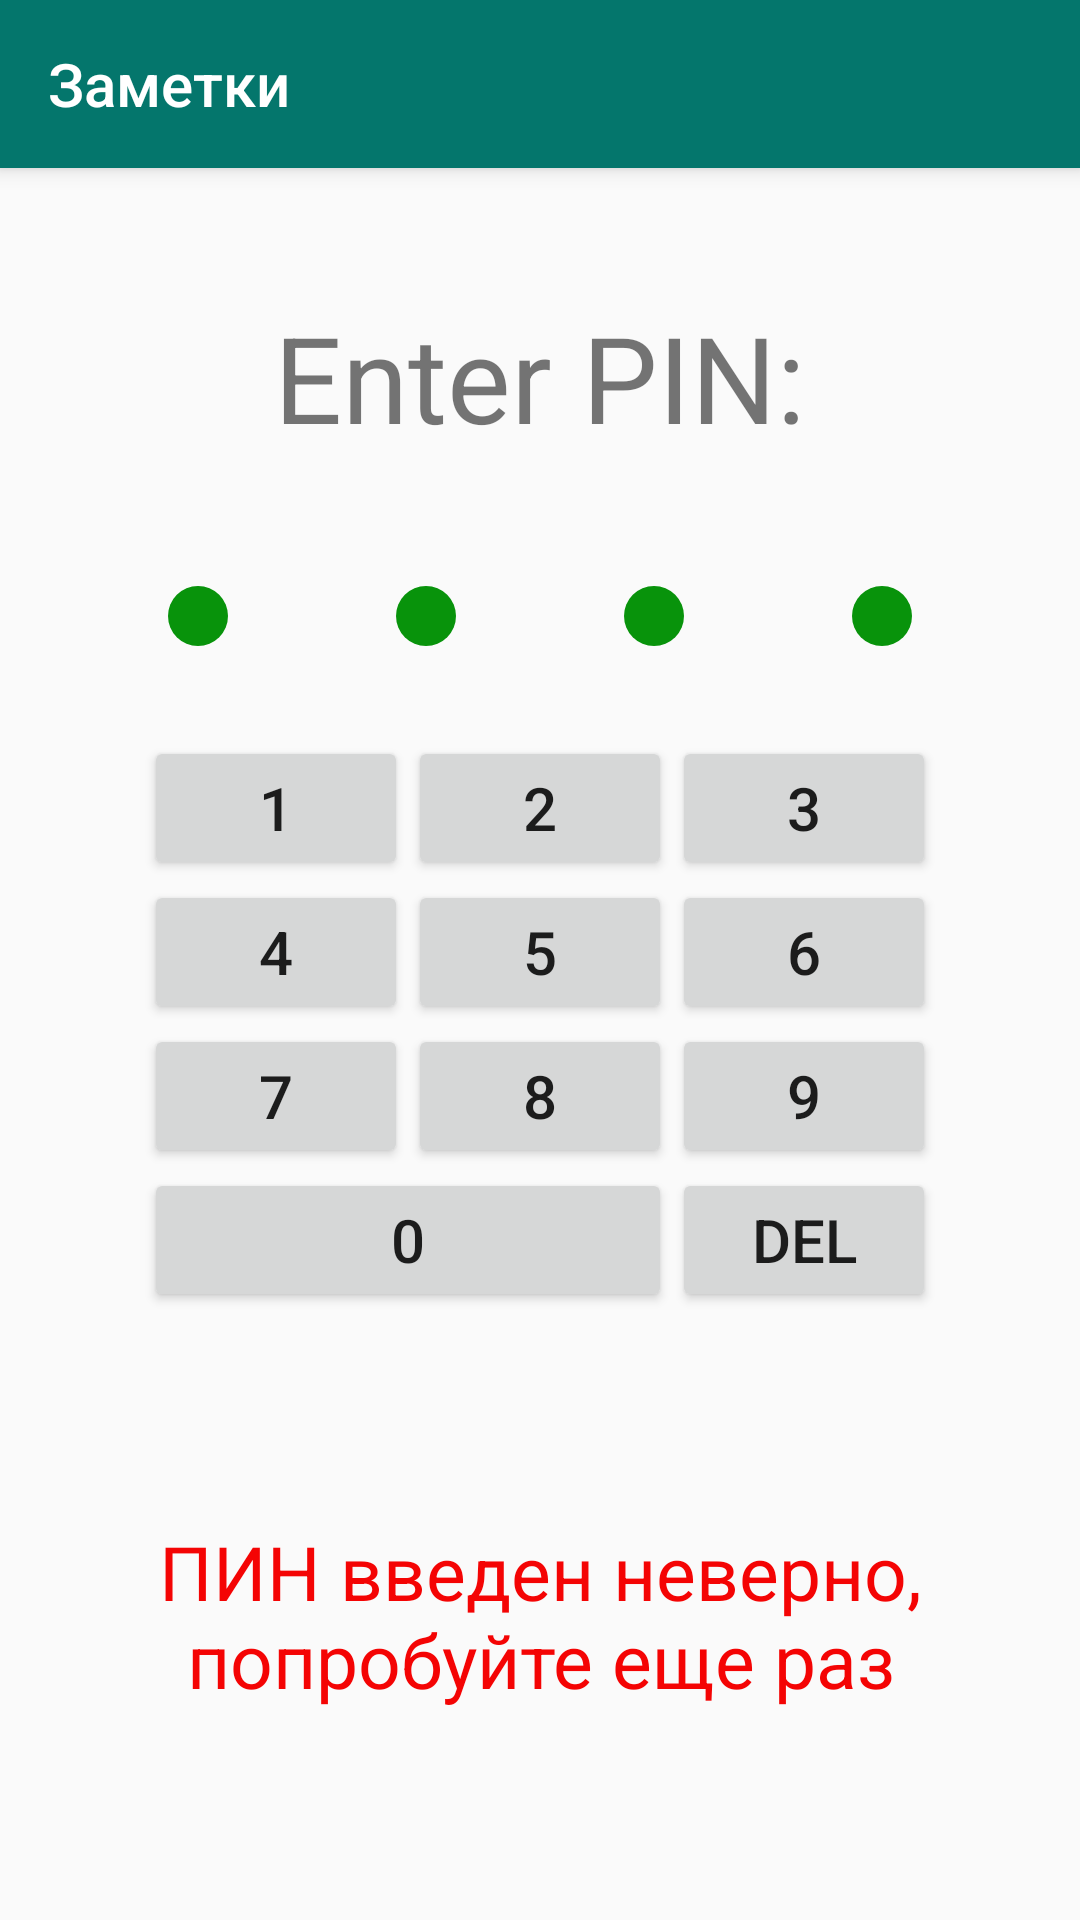

Layout XML and referenced resources for this Android screen:
<!-- AndroidManifest.xml: application theme AppTheme -->
<!-- res/layout/activity_enter.xml -->
<?xml version="1.0" encoding="utf-8"?>
<LinearLayout xmlns:android="http://schemas.android.com/apk/res/android"
    xmlns:app="http://schemas.android.com/apk/res-auto"
    xmlns:tools="http://schemas.android.com/tools"
    android:layout_width="match_parent"
    android:layout_height="match_parent"
    android:layout_gravity="start"
    android:orientation="vertical"
    android:padding="0dp"
    tools:context=".EnterActivity">

    <androidx.appcompat.widget.Toolbar
        android:id="@+id/my_toolbar"
        android:layout_width="match_parent"
        android:layout_height="?attr/actionBarSize"
        android:background="?attr/colorPrimary"
        android:elevation="4dp"
        android:theme="@style/ThemeOverlay.AppCompat.Dark.ActionBar"
        app:popupTheme="@style/ThemeOverlay.AppCompat.Light"
        app:title="@string/app_name" />

    <TextView
        android:id="@+id/tv_enter_pin"
        android:layout_width="match_parent"
        android:layout_height="0dp"
        android:layout_weight="1"
        android:gravity="center"
        android:text="Enter PIN:"
        android:textSize="40sp" />

    <LinearLayout
        android:layout_width="match_parent"
        android:layout_height="20dp"
        android:layout_marginBottom="30dp">

        <TextView
            android:id="@+id/tv_1"
            android:layout_width="20dp"
            android:layout_height="20dp"
            android:layout_weight="1" />

        <TextView
            android:id="@+id/tv_2"
            android:layout_width="20dp"
            android:layout_height="20dp"
            android:background="@drawable/gradient_background" />

        <TextView
            android:id="@+id/tv_3"
            android:layout_width="20dp"
            android:layout_height="20dp"
            android:layout_weight="1" />

        <TextView
            android:id="@+id/tv_4"
            android:layout_width="20dp"
            android:layout_height="20dp"
            android:background="@drawable/gradient_background" />

        <TextView
            android:id="@+id/tv_5"
            android:layout_width="20dp"
            android:layout_height="20dp"
            android:layout_weight="1" />

        <TextView
            android:id="@+id/tv_6"
            android:layout_width="20dp"
            android:layout_height="20dp"

            android:background="@drawable/gradient_background" />

        <TextView
            android:id="@+id/tv_7"
            android:layout_width="20dp"
            android:layout_height="20dp"
            android:layout_weight="1" />

        <TextView
            android:id="@+id/tv_8"
            android:layout_width="20dp"
            android:layout_height="20dp"
            android:background="@drawable/gradient_background" />

        <TextView
            android:id="@+id/tv_9"
            android:layout_width="20dp"
            android:layout_height="20dp"
            android:layout_weight="1" />
    </LinearLayout>


    <GridLayout xmlns:android="http://schemas.android.com/apk/res/android"
        android:layout_width="wrap_content"
        android:layout_height="wrap_content"
        android:layout_gravity="center"
        android:columnCount="3"
        android:orientation="horizontal">

        <Button
            android:id="@+id/btn1"
            android:text="1"
            android:textSize="20sp" />

        <Button
            android:id="@+id/btn2"
            android:text="2"
            android:textSize="20sp" />

        <Button
            android:id="@+id/btn3"
            android:text="3"
            android:textSize="20sp" />

        <Button
            android:id="@+id/btn4"
            android:text="4"
            android:textSize="20sp" />

        <Button
            android:id="@+id/btn5"
            android:text="5"
            android:textSize="20sp" />

        <Button
            android:id="@+id/btn6"
            android:text="6"
            android:textSize="20sp" />

        <Button
            android:id="@+id/btn7"
            android:text="7"
            android:textSize="20sp" />

        <Button
            android:id="@+id/btn8"
            android:text="8"
            android:textSize="20sp" />

        <Button
            android:id="@+id/btn9"
            android:text="9"
            android:textSize="20sp" />

        <Button
            android:id="@+id/btn0"
            android:layout_columnSpan="2"
            android:layout_gravity="fill"
            android:text="0"
            android:textSize="20sp" />

        <Button
            android:id="@+id/btn_del"
            android:layout_column="2"
            android:text="DEL"
            android:textSize="20sp" />

    </GridLayout>

    <TextView
        android:id="@+id/tv_wrong_pin"
        android:layout_width="match_parent"
        android:layout_height="wrap_content"
        android:layout_weight="1"
        android:gravity="center"
        android:text="ПИН введен неверно, попробуйте еще раз"
        android:textColor="@color/colorRed"
        android:textSize="25sp" />

</LinearLayout>
<!-- resources referenced by this layout -->
<resources>
  <color name="colorRed">#F40404</color>
  <!-- drawable gradient_background (drawable) -->
  <?xml version="1.0" encoding="utf-8"?>
  <selector
      xmlns:android="http://schemas.android.com/apk/res/android">
      <item>
          <shape android:shape="oval">
              <solid android:color="#08930B"/>
          </shape>
      </item>
  </selector>
  <string name="app_name">Заметки</string>
  <style name="AppTheme" parent="Theme.AppCompat.Light.NoActionBar">
          
          <item name="colorPrimary">@color/colorGreen</item>
          <item name="colorPrimaryDark">@color/colorPrimaryDark</item>
          <item name="colorAccent">@color/colorAccent</item>
      </style>
  <color name="colorGreen">#04766C</color>
  <color name="colorPrimaryDark">#0B1B78</color>
  <color name="colorAccent">#FFEB3B</color>
</resources>
